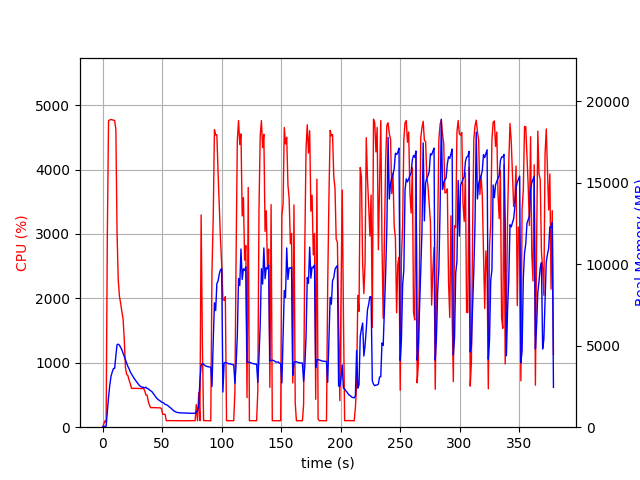

The table this chart was drawn from, first rows:
elapsed_time, nproc, cpu, mem_real, mem_virtual
3.981590270996094e-05, 1, 0.0, 6.973, 3185
1.006, 1, 46.7, 51.95, 648.5
2.014, 1, 99.3, 51.95, 648.5
3.021, 2, 77.5, 64.39, 182.6
4.029, 1, 2999, 958.9, 4942
5.049, 1, 4759, 1852, 5879
6.069, 1, 4771, 2578, 6609
7.093, 1, 4776, 3116, 7210
8.117, 1, 4772, 3383, 7548
9.141, 1, 4767, 3601, 7825
10.17, 1, 4760, 3614, 7903
11.19, 1, 4626, 4381, 8769
12.2, 1, 2996, 5069, 9515
13.21, 1, 2284, 5098, 9731
14.22, 1, 2028, 5035, 9859
15.23, 1, 1922, 4891, 9891
16.24, 1, 1792, 4750, 9891
17.25, 1, 1680, 4554, 9891
18.26, 1, 1364, 4341, 9891
19.26, 1, 920.6, 4135, 9891
20.27, 1, 818.2, 3925, 9891
21.28, 1, 802.7, 3732, 9891
22.29, 1, 731.7, 3587, 10051
23.3, 1, 676.8, 3391, 10051
24.3, 1, 603.4, 3273, 10051
25.31, 1, 603.5, 3147, 10131
26.32, 1, 602.4, 3021, 10131
27.33, 1, 602.3, 2911, 10131
28.34, 1, 602.9, 2812, 10131
29.34, 1, 601.7, 2713, 10131
30.35, 1, 602.0, 2621, 10131
31.36, 1, 600.6, 2539, 10131
32.37, 1, 600.6, 2486, 10131
33.38, 1, 600.3, 2451, 10131
34.39, 1, 599.2, 2449, 10131
35.4, 1, 570.5, 2406, 10131
36.41, 1, 499.5, 2458, 10131
37.42, 1, 498.4, 2379, 10131
38.43, 1, 400.5, 2356, 10131
39.44, 1, 342.8, 2285, 10131
40.45, 1, 303.1, 2240, 10131
41.46, 1, 304.1, 2184, 10131
42.47, 1, 303.2, 2083, 10131
43.48, 1, 304.1, 1977, 10131
44.49, 1, 303.8, 1880, 10131
45.5, 1, 301.9, 1782, 10131
46.51, 1, 302.0, 1709, 10131
47.52, 1, 300.9, 1654, 10131
48.53, 1, 300.4, 1612, 10131
49.53, 1, 287.4, 1544, 10131
50.54, 1, 200.0, 1515, 10131
51.55, 1, 201.1, 1478, 10131
52.56, 1, 198.2, 1402, 10131
53.57, 1, 102.1, 1380, 10131
54.58, 1, 102.1, 1346, 10131
55.59, 1, 102.1, 1277, 10131
56.6, 1, 102.2, 1222, 10131
57.61, 1, 102.1, 1160, 10131
58.62, 1, 101.1, 1088, 10131
59.62, 1, 102.2, 1023, 10131
... 315 more rows
